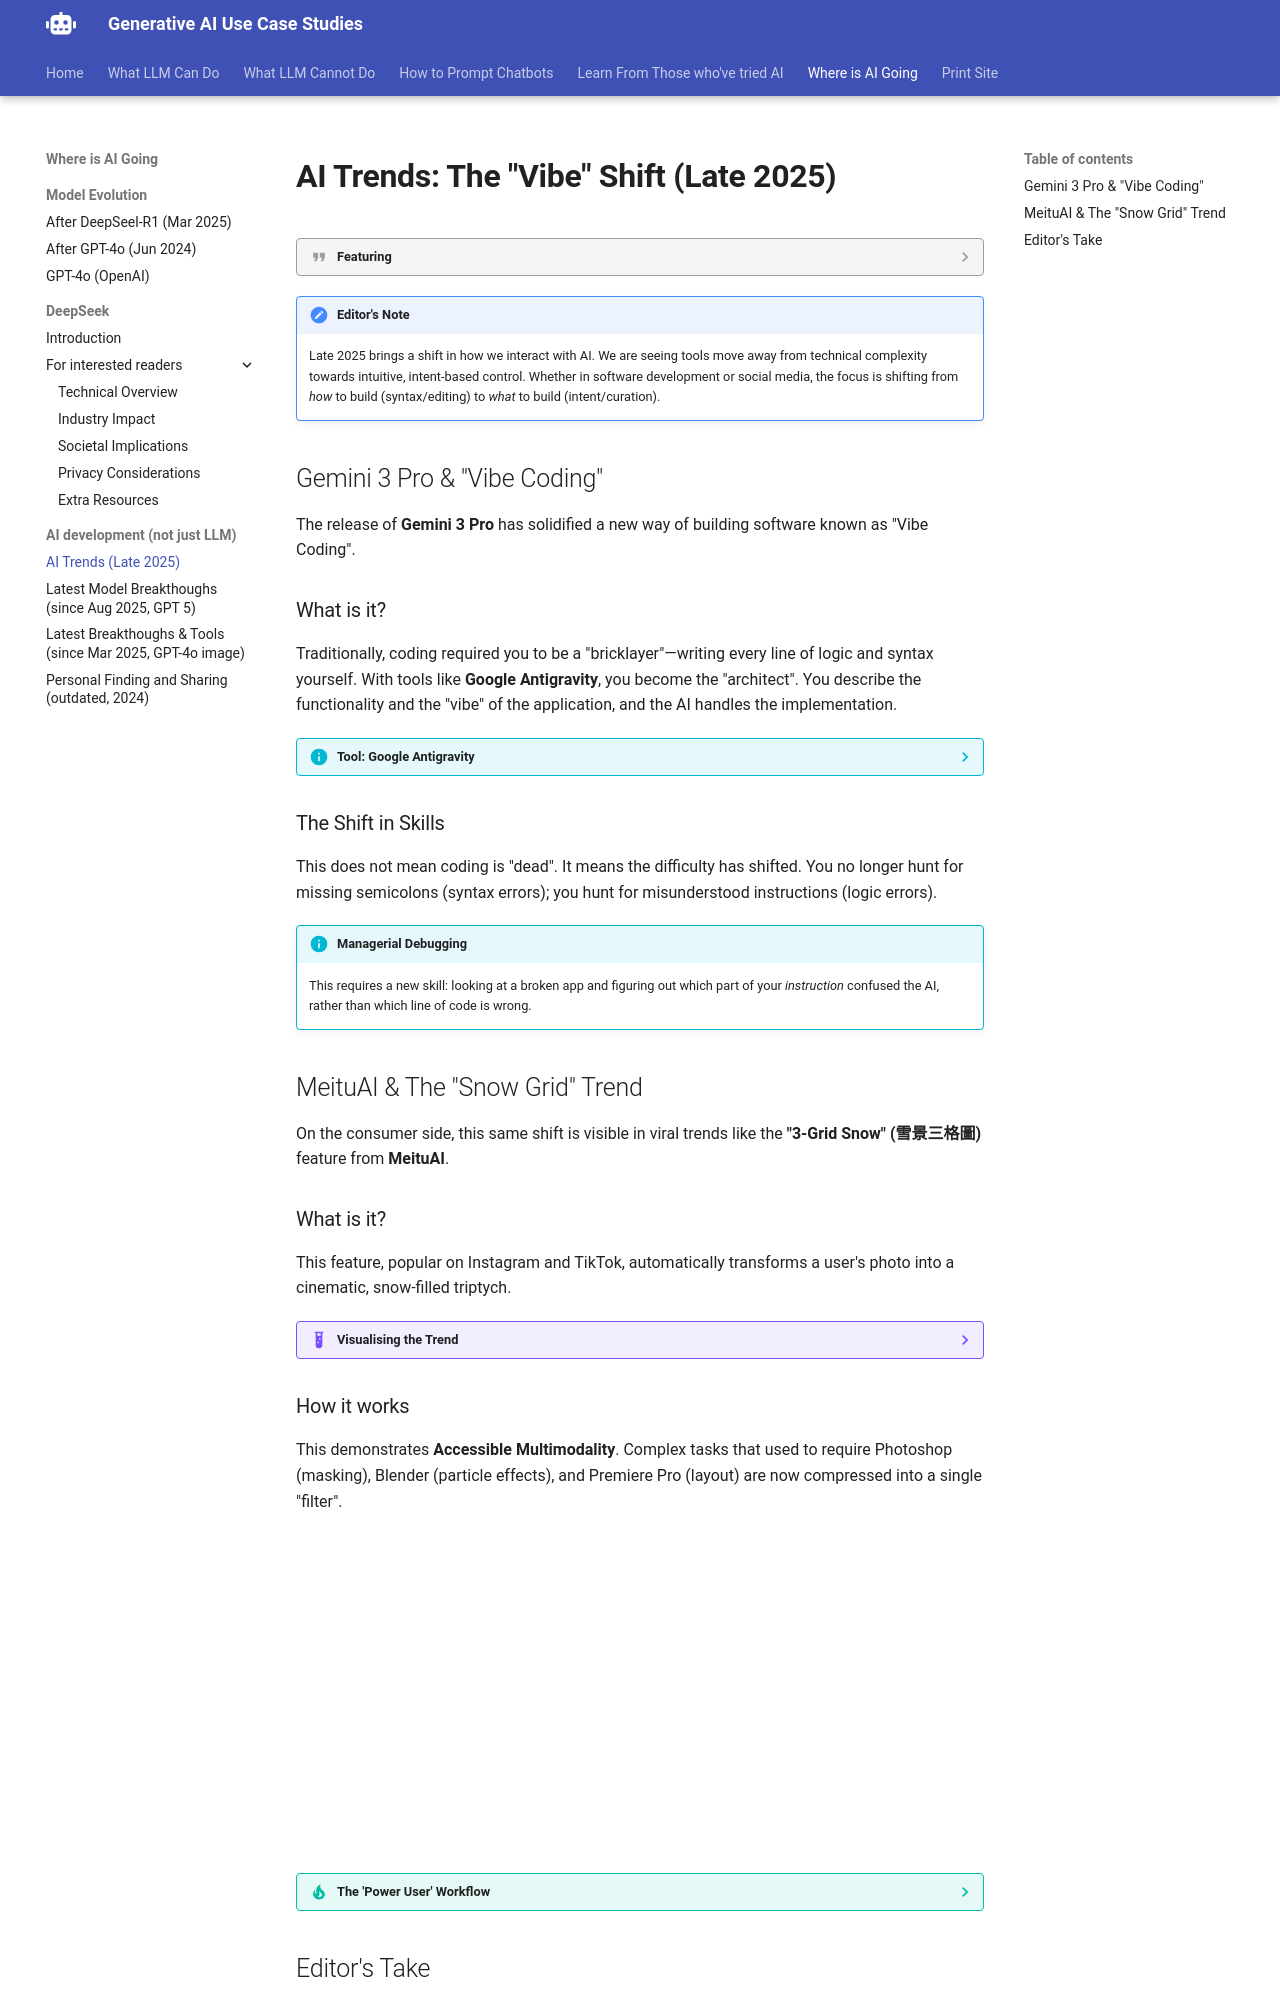

repository: Georgechengtai/Generative-AI-use-case-studies · page: ai-trends-late-2025/index.html · generator: mkdocs

---
title: "AI Trends: The 'Vibe' Shift (Late 2025)"
---

# AI Trends: The "Vibe" Shift (Late 2025)

???- quote "Featuring"

    *   **Gemini 3 Pro** (Google) - The rise of "Vibe Coding".
    *   **MeituAI** (Meitu) - The "3-Grid Snow" viral trend.

!!! note "Editor's Note"

    Late 2025 brings a shift in how we interact with AI. We are seeing tools move away from technical complexity towards intuitive, intent-based control. Whether in software development or social media, the focus is shifting from *how* to build (syntax/editing) to *what* to build (intent/curation).

## Gemini 3 Pro & "Vibe Coding"

The release of **Gemini 3 Pro** has solidified a new way of building software known as "Vibe Coding".

### What is it?
Traditionally, coding required you to be a "bricklayer"—writing every line of logic and syntax yourself. With tools like **Google Antigravity**, you become the "architect". You describe the functionality and the "vibe" of the application, and the AI handles the implementation.

??? info "Tool: Google Antigravity"

    **[Google Antigravity](https://deepmind.google/technologies/antigravity/)** is an "Agentic IDE" (Integrated Development Environment). 
    
    Think of it as a smarter version of **VS Code** (the software most people use to write code). In VS Code, you type the code yourself. In Antigravity, you manage a team of AI agents who write the code for you.

    <iframe width="560" height="315" src="https://www.youtube-nocookie.com/embed/Pb6XHGi542A?si=Gemini3ProDemo" title="YouTube video player" frameborder="0" allow="accelerometer; autoplay; clipboard-write; encrypted-media; gyroscope; picture-in-picture; web-share" referrerpolicy="strict-origin-when-cross-origin" allowfullscreen></iframe>

### The Shift in Skills
This does not mean coding is "dead". It means the difficulty has shifted. You no longer hunt for missing semicolons (syntax errors); you hunt for misunderstood instructions (logic errors).

!!! info "Managerial Debugging"

    This requires a new skill: looking at a broken app and figuring out which part of your *instruction* confused the AI, rather than which line of code is wrong.

## MeituAI & The "Snow Grid" Trend

On the consumer side, this same shift is visible in viral trends like the **"3-Grid Snow" (雪景三格圖)** feature from **MeituAI**.

### What is it?
This feature, popular on Instagram and TikTok, automatically transforms a user's photo into a cinematic, snow-filled triptych.

??? example "Visualising the Trend"

    Imagine a standard portrait photo. The AI:

    1.  **Segments** the subject perfectly from the background.
    2.  **Generates** a realistic, consistent winter scene behind them.
    3.  **Composes** the image into a three-panel vertical strip (a classic cinematic layout).
    4.  **Animates** falling snow over the static image (when combined with video tools).
